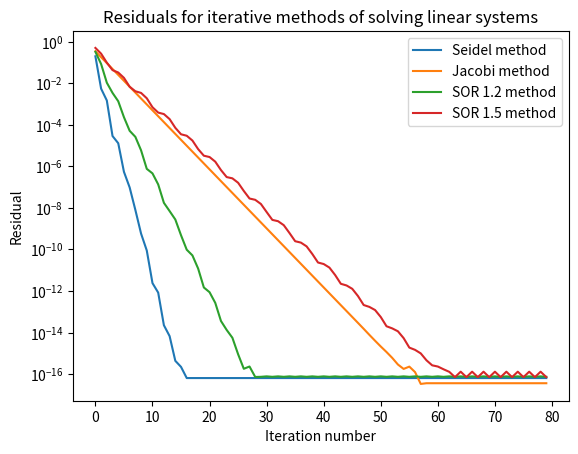

The matplotlib source for this figure:
import numpy as np
from numpy import linalg as LA

import matplotlib.pyplot as plt
from abc import ABC, abstractmethod

'''

	Reason for doing OOP:


	Decrease amount of actions that need to be done to
	add new method.

	in: A, b

	+ straight methods

		* set the process itself

	+ iterative methods

		* configure the process of iteration

	out: x

'''


'''

Im gonna have next object in my program:

	Different methods of solving system of linear equations

	Information that characterize concrete СЛАУ

class LinearEqSystemSolver:

	+ __init__ (A, b)

	+ SolveWithGaussian

	+ SolveWithLU

	+ SolveWithZeidel

	+ SolveWithJacoby

	+ SolveWithUpperRelaxation

Initially linear system is characterized by A and b.
equs - it's interanl reprsentation of A & b.

'''

class LinearSolver(ABC):


	def __init__(self, name, A, b):

		self.name = name
		self.A = A
		self.b = b

	def concat(A, b):

		return np.column_stack((A, b))


	def unwind_U(equs):

		rowN = np.shape(equs)[0]
		columnN = np.shape(equs)[1]

		FillerValue = -7
		x = np.full(rowN, FillerValue, dtype = np.float64)

		for equ_index in range(rowN-1, -1, -1):

			consider_computed_x = 0

			for x_index in range(equ_index + 1, rowN):

				consider_computed_x += x[x_index] * equs[equ_index][x_index]

			x[equ_index] = (equs[equ_index][-1] - consider_computed_x) / equs[equ_index][equ_index]

		return x


	def unwind_L(equs):

		rowN = np.shape(equs)[0]
		columnN = np.shape(equs)[1]

		FillerValue = -7
		x = np.full(rowN, FillerValue, dtype = np.float64)

		for equ_index in range(0, rowN, 1):

			consider_computed_x = 0

			for x_index in range(0, equ_index):

				consider_computed_x += x[x_index] * equs[equ_index][x_index]

			x[equ_index] = (equs[equ_index][-1] - consider_computed_x) / equs[equ_index][equ_index]

		return x

	def swap_rows(equs, i, j):

		equs[[i, j]] = equs[[j, i]]


	def print_matrix(matrix):

		for i in range(0, np.shape(matrix)[0]):

			for j in range(0, np.shape(matrix)[1]):

				print(f'\t{matrix[i][j]:.2}', end = ' ')

			print('\n')

	@abstractmethod
	def solve(self):
		pass

	def compute_residual(x, A, b):

		return LA.norm(A.dot(x) - b)

	def print_residual(self, x):

		residual = LinearSolver.compute_residual(x, self.A, self.b)
		print(f'[{self.name}] residual is {residual}')

'''

1. Exclude x1 from down equations. By adding 1st equation muliplied by -a11/ai1.
2. Then exlide x2 in the same way.
...
3. We get triangle matrix. Answer can be got by walking from down to up.

'''

class GaussianSolver(LinearSolver):

	def __init__(self, A, b):

		LinearSolver.__init__(self, 'Gauss', A, b)

	def solve(self):

		equs = LinearSolver.concat(self.A, self.b)
		
		N = np.shape(equs)[0]

		# Прямой ход алгоритма Гаусса

		for exluder_equ_index in range(0, N-1):

			exluder_equ = equs[exluder_equ_index]

			# find element to maxmize value in denominator

			for current_equ_index in range(exluder_equ_index,  N):

				current_equ = equs[current_equ_index] 

				if current_equ[exluder_equ_index] > exluder_equ[exluder_equ_index]:

					swap_rows(equs, exluder_equ_index, current_equ_index)

			for current_equ_index in range(exluder_equ_index + 1,  N):

				current_equ = equs[current_equ_index] 

				if current_equ[exluder_equ_index] == 0:

					continue

				mutiplier = - current_equ[exluder_equ_index] / exluder_equ[exluder_equ_index]
				current_equ += exluder_equ * mutiplier

		# Обратный ход

		x = LinearSolver.unwind_U(equs)

		return x

'''

Ax = LUx = b

Ux = y

Ly = b -> unwind_L

Ux = y -> unwind_U

'''

class LUSolver(LinearSolver):

	def __init__(self, A, b):

		LinearSolver.__init__(self, 'LU decomposition', A, b)

	def LU_decomposition(self):

		N = np.shape(self.A)[0]

		L = np.copy(self.A)
		U = np.copy(self.A)

		for i in range(0, N):

			for j in range(0, N):

				L[i][j] = 0
				U[i][j] = 0

				if i == j:

					L[i][j] = 1


		for i in range(0, N):

			for j in range(0, N):

				if i <= j:

					U[i][j] = self.A[i][j] - np.dot(L[i], U.T[j])

				else:

					L[i][j] = (self.A[i][j] - np.dot(L[i], U.T[j])) / U[j][j]

		return L, U

	def solve(self):

		L, U = LUSolver.LU_decomposition(self)

		y = LinearSolver.unwind_L(LinearSolver.concat(L, self.b))
		x = LinearSolver.unwind_U(LinearSolver.concat(U, y))

		return x


class IterativeSolver(LinearSolver):

	count = 0
	ax = plt.gca()


	ax.set_yscale('log')

	ax.set_ylabel('Residual')
	ax.set_xlabel('Iteration number')

	ax.set_title(f'Residuals for iterative methods of solving linear systems')


	def __init__(self, name, A, b, B, F):

		LinearSolver.__init__(self, name, A, b)

		self.B = B
		self.F = F
		self.Id = IterativeSolver.count

		IterativeSolver.count += 1

	def solve(self, x0, N):

		x_prev = x0

		residual_list = []

		for i in range(N):

			x = self.F + self.B.dot(x_prev)
			x_prev = x

			residual_list.append(LinearSolver.compute_residual(x, self.A, self.b))

		iteration_list = np.arange(N)

		IterativeSolver.ax.plot(iteration_list, residual_list, label = f'{self.name} method')

'''

https://en.wikipedia.org/wiki/Jacobi_method

'''

class JacobiMethod(IterativeSolver):

	def __init__(self, A, b):

		U = np.triu(A, k = 1)
		L = np.tril(A, k = -1)
		D = np.diag(np.diag(A))

		D_inv = LA.inv(D)

		B = -np.matmul(D_inv, L + U)
		F = D_inv.dot(b)

		IterativeSolver.__init__(self, 'Jacobi', A, b, B, F)

'''

https://en.wikipedia.org/wiki/Gauss%E2%80%93Seidel_method

'''

class SeidelMethod(IterativeSolver):

	def __init__(self, A, b):

		U = np.triu(A, k = 1)
		LD = np.tril(A, k = 0) # L + D

		LD_inv = LA.inv(LD)

		B = -np.matmul(LD_inv, U)
		F = LD_inv.dot(b)

		IterativeSolver.__init__(self, 'Seidel', A, b, B, F)


'''

https://en.wikipedia.org/wiki/Successive_over-relaxation

'''

class SORMethod(IterativeSolver):

	def __init__(self, A, b, w):

		U = np.triu(A, k = 1)
		L = np.tril(A, k = -1)
		D = np.diag(np.diag(A))

		B = -np.matmul(LA.inv(D + w*L), (w-1)*D + w*U)
		F = w * LA.inv(D + L*w).dot(b)

		IterativeSolver.__init__(self, f'SOR {w}', A, b, B, F)



# Create matrix from the task: y

def construct_task_matrix():

	N = 12

	A = np.identity(N, dtype = np.float64)

	for i in range(1, N+1):

		for j in range(1, N+1):

			if i != j:
				
				A[i-1][j-1] = 1 / (i*i + j) 

	b = np.arange(1, N+1, dtype = np.float64)
	
	for i in range(1, N+1):

		b[i-1] = 1/(i)

	# print(f'det(A) = {np.linalg.det(A)}')

	return A, b

if __name__ == '__main__':

	A, b = construct_task_matrix()

	print('task matrix:')
	LinearSolver.print_matrix(LinearSolver.concat(A, b))

	straight_solvers = [LUSolver(A, b), GaussianSolver(A, b)] 

	for solver in straight_solvers:
		
		solver.print_residual(solver.solve())

	iterative_solvers = [
						SeidelMethod(A, b),
						JacobiMethod(A, b),
						SORMethod(A, b, 1.2),
						SORMethod(A, b, 1.5)
						]

	N = 80

	for solver in iterative_solvers:

		solver.solve(b, N)

	IterativeSolver.ax.legend()

	plt.savefig(f'methods_cmp.svg')